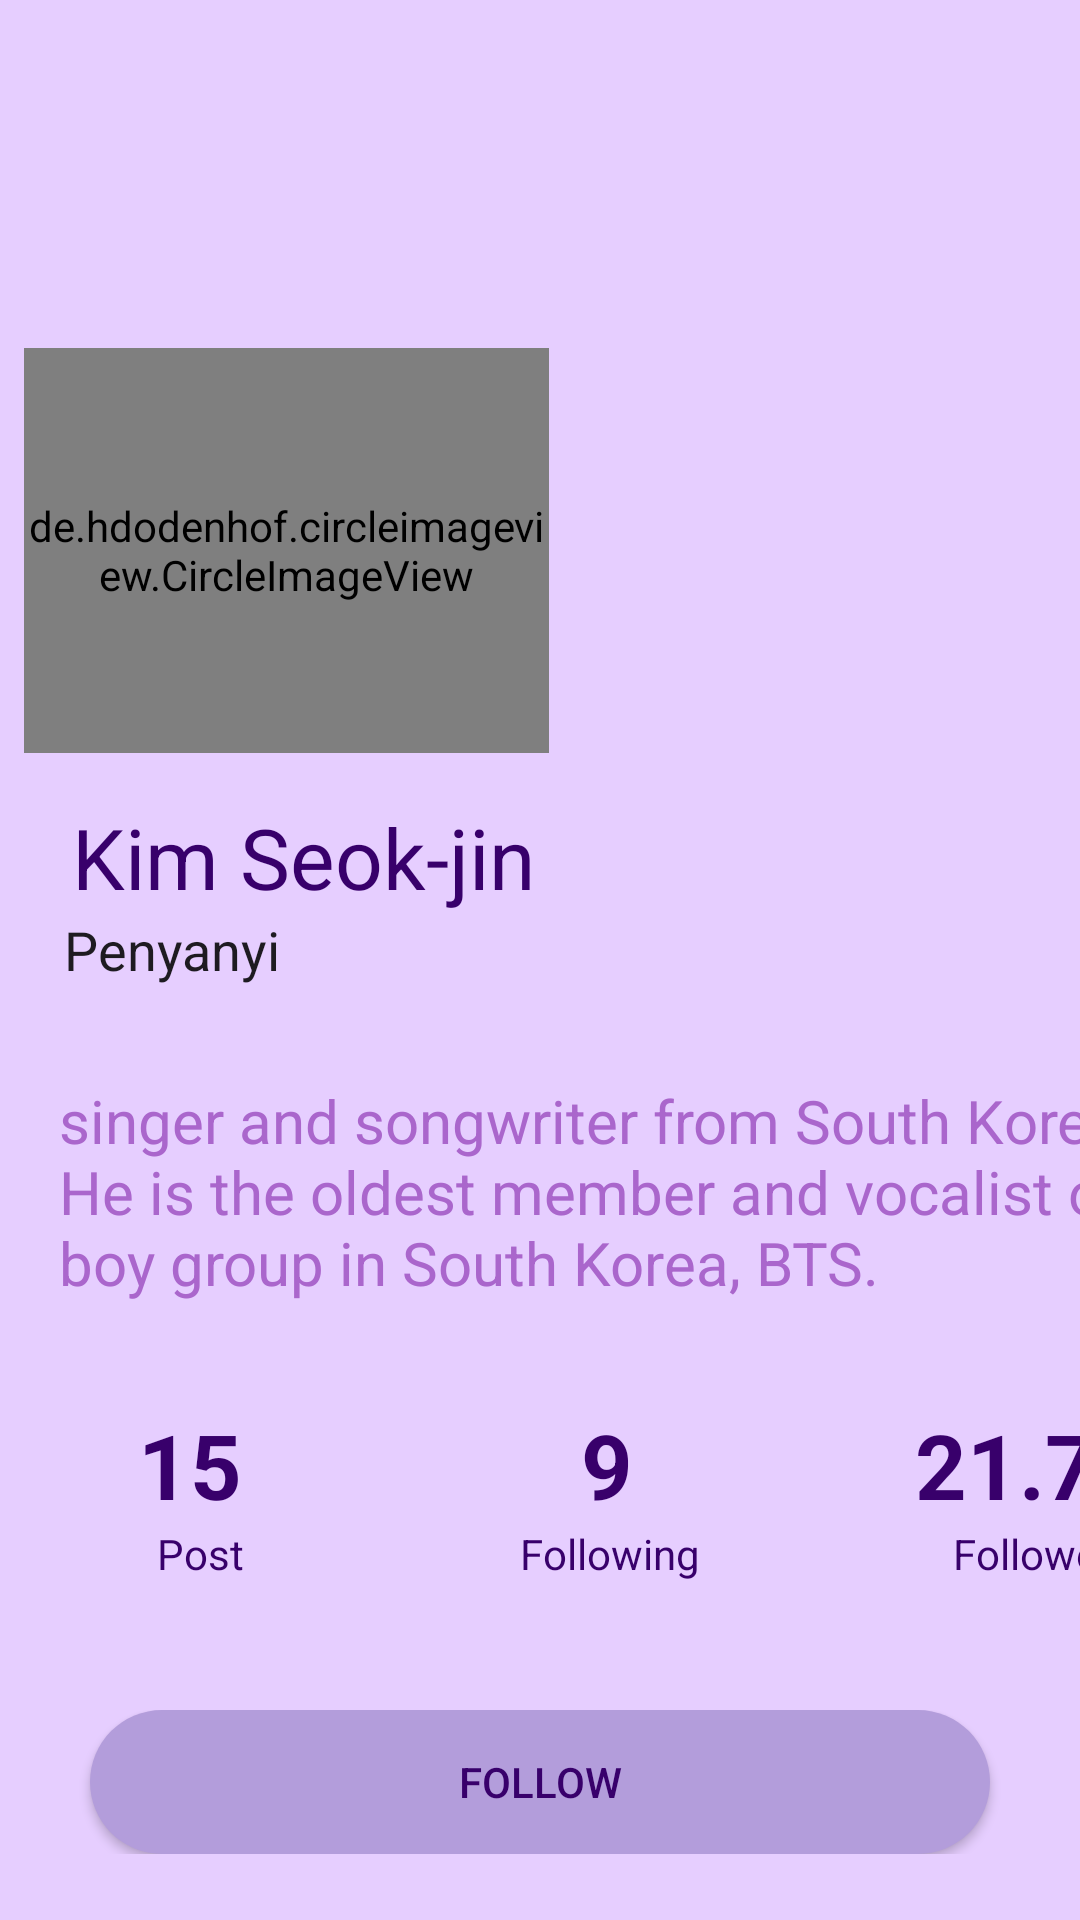

Produce the Android XML layout that renders to this screen, including the resource entries it uses.
<!-- AndroidManifest.xml: application theme AppTheme -->
<!-- res/layout/activity_main.xml -->
<?xml version="1.0" encoding="utf-8"?>
<android.support.constraint.ConstraintLayout xmlns:android="http://schemas.android.com/apk/res/android"
    xmlns:app="http://schemas.android.com/apk/res-auto"
    xmlns:tools="http://schemas.android.com/tools"
    android:layout_width="match_parent"
    android:layout_height="wrap_content"
    tools:context=".MainActivity"
    android:background="@color/background">

    <ImageView
        android:id="@+id/btn_back"
        style="@style/TextContext"
        android:layout_marginTop="16dp"
        android:src="@drawable/back"
        app:layout_constraintStart_toStartOf="parent"
        app:layout_constraintTop_toTopOf="parent" />

    <de.hdodenhof.circleimageview.CircleImageView
        android:id="@+id/jin"
        android:layout_width="175dp"
        android:layout_height="135dp"
        android:layout_marginStart="8dp"
        android:layout_marginLeft="8dp"
        android:layout_marginTop="116dp"
        android:src="@drawable/jinpurple"
        app:layout_constraintStart_toStartOf="parent"
        app:layout_constraintTop_toTopOf="parent" />

    <TextView
        android:id="@+id/jiname"
        android:layout_width="wrap_content"
        android:layout_height="wrap_content"
        android:layout_marginStart="24dp"
        android:layout_marginLeft="24dp"
        android:layout_marginTop="16dp"
        android:text="@string/jin"
        android:textColor="@color/angka"
        android:textSize="28sp"
        app:layout_constraintStart_toStartOf="parent"
        app:layout_constraintTop_toBottomOf="@+id/jin" />

    <TextView
        android:id="@+id/jinjob"
        style="@style/TextContext"
        android:layout_marginEnd="8dp"
        android:layout_marginRight="8dp"
        android:text="@string/job"
        android:textSize="18sp"
        app:layout_constraintEnd_toEndOf="parent"
        app:layout_constraintHorizontal_bias="0.049"
        app:layout_constraintStart_toStartOf="parent"
        app:layout_constraintTop_toBottomOf="@+id/jiname" />

    <TextView
        android:id="@+id/jinprofile"
        android:layout_width="406dp"
        android:layout_height="92dp"
        android:layout_marginStart="8dp"
        android:layout_marginLeft="8dp"
        android:layout_marginTop="360dp"
        android:layout_marginEnd="8dp"
        android:layout_marginRight="8dp"
        android:text="@string/profileJin"
        android:textColor="@android:color/holo_purple"
        android:textSize="20sp"
        app:layout_constraintEnd_toEndOf="parent"
        app:layout_constraintHorizontal_bias="0.0"
        app:layout_constraintStart_toStartOf="parent"
        app:layout_constraintTop_toTopOf="parent" />

    <include
        android:id="@+id/include_three"
        layout="@layout/layout_three"
        android:layout_width="438dp"
        android:layout_height="241dp"
        android:layout_marginTop="16dp"
        app:layout_constraintStart_toStartOf="parent"
        app:layout_constraintTop_toBottomOf="@+id/jinprofile" />

    <include
        android:id="@+id/include_button"
        layout="@layout/layout_button"
        android:layout_width="match_parent"
        android:layout_height="wrap_content"
        android:layout_marginTop="570dp"
        app:layout_constraintEnd_toEndOf="parent"
        app:layout_constraintStart_toStartOf="parent"
        app:layout_constraintTop_toTopOf="parent" />

</android.support.constraint.ConstraintLayout>
<!-- res/layout/layout_three.xml (included above) -->
<?xml version="1.0" encoding="utf-8"?>
<android.support.constraint.ConstraintLayout
    xmlns:android="http://schemas.android.com/apk/res/android"
    xmlns:app="http://schemas.android.com/apk/res-auto"
    xmlns:tools="http://schemas.android.com/tools"
    android:layout_width="match_parent"
    android:layout_height="match_parent">

    <TextView
        android:id="@+id/post"
        android:layout_width="wrap_content"
        android:layout_height="wrap_content"
        android:layout_marginEnd="35dp"
        android:layout_marginRight="35dp"
        android:text="@string/postan"
        android:textColor="@color/angka"
        android:textSize="30sp"
        android:textStyle="bold"
        app:layout_constraintEnd_toStartOf="@+id/following"
        app:layout_constraintStart_toStartOf="parent"
        app:layout_constraintTop_toTopOf="parent" />

    <TextView
        android:id="@+id/kiriman"
        android:layout_width="wrap_content"
        android:layout_height="wrap_content"
        android:layout_marginStart="16dp"
        android:layout_marginLeft="16dp"
        android:layout_marginEnd="24dp"
        android:layout_marginRight="24dp"
        android:text="@string/kiriman"
        android:textColor="@color/angka"
        app:layout_constraintEnd_toStartOf="@+id/diikuti"
        app:layout_constraintStart_toStartOf="parent"
        app:layout_constraintTop_toBottomOf="@+id/post" />

    <TextView
        android:id="@+id/following"
        style="@style/TextContext.1"
        android:text="@string/following"
        android:textColor="@color/angka"
        android:textSize="30sp"
        android:textStyle="bold"
        app:layout_constraintEnd_toStartOf="@+id/followers"
        app:layout_constraintStart_toEndOf="@+id/post"
        app:layout_constraintTop_toTopOf="parent" />

    <TextView
        android:id="@+id/followers"
        android:layout_width="wrap_content"
        android:layout_height="wrap_content"
        android:layout_marginStart="24dp"
        android:layout_marginLeft="24dp"
        android:text="@string/followers"
        android:textColor="@color/angka"
        android:textSize="30sp"
        android:textStyle="bold"
        app:layout_constraintEnd_toEndOf="parent"
        app:layout_constraintStart_toEndOf="@+id/following"
        app:layout_constraintTop_toTopOf="parent" />

    <TextView
        android:id="@+id/diikuti"
        style="@style/TextContext.1"
        android:text="@string/diikuti"
        android:textColor="@color/angka"
        app:layout_constraintEnd_toStartOf="@+id/pengikut"
        app:layout_constraintStart_toEndOf="@+id/kiriman"
        app:layout_constraintTop_toBottomOf="@+id/following" />

    <TextView
        android:id="@+id/pengikut"
        android:layout_width="wrap_content"
        android:layout_height="wrap_content"
        android:layout_marginStart="24dp"
        android:layout_marginLeft="24dp"
        android:layout_marginEnd="24dp"
        android:layout_marginRight="24dp"
        android:text="@string/pengikut"
        android:textColor="@color/angka"
        app:layout_constraintEnd_toEndOf="parent"
        app:layout_constraintStart_toEndOf="@+id/diikuti"
        app:layout_constraintTop_toBottomOf="@+id/followers" />




</android.support.constraint.ConstraintLayout>
<!-- res/layout/layout_button.xml (included above) -->
<?xml version="1.0" encoding="utf-8"?>
<android.support.constraint.ConstraintLayout
    xmlns:android="http://schemas.android.com/apk/res/android"
    xmlns:app="http://schemas.android.com/apk/res-auto"
    xmlns:tools="http://schemas.android.com/tools"
    android:layout_width="match_parent"
    android:layout_height="match_parent">

    <Button
        android:layout_width="300dp"
        android:layout_height="wrap_content"
        android:layout_marginStart="8dp"
        android:layout_marginLeft="8dp"
        android:layout_marginEnd="8dp"
        android:layout_marginRight="8dp"
        android:background="@drawable/layout_me"
        android:text="@string/polow"
        android:textColor="@color/angka"
        app:layout_constraintEnd_toEndOf="parent"
        app:layout_constraintStart_toStartOf="parent"
        tools:layout_editor_absoluteY="8dp" />

</android.support.constraint.ConstraintLayout>
<!-- resources referenced by this layout -->
<resources>
  <color name="angka">#38006b</color>
  <color name="background">#e6ceff</color>
  <!-- drawable jinpurple: jpg bitmap (drawable, 48386 bytes) -->
  <!-- drawable layout_me (drawable) -->
  <?xml version="1.0" encoding="utf-8"?>
  <shape xmlns:android="http://schemas.android.com/apk/res/android">
      <corners
          android:radius="25dp"></corners>
  
      <solid
          android:color="#b39ddb"></solid>
  </shape>
  <string name="diikuti">Following</string>
  <string name="followers">21.7M</string>
  <string name="following">9</string>
  <string name="jin">Kim Seok-jin</string>
  <string name="job">Penyanyi</string>
  <string name="kiriman">Post</string>
  <string name="pengikut">Followers</string>
  <string name="polow">Follow</string>
  <string name="postan">15</string>
  <string name="profileJin">\t singer and songwriter from South Korea.\n
          \t He is the oldest member and vocalist of a\n
          \t boy group in South Korea, BTS. </string>
  <style name="TextContext" parent="Theme.AppCompat.Light.NoActionBar">
          <item name="android:layout_width">wrap_content</item>
          <item name="android:layout_height">wrap_content</item>
          <item name="android:layout_marginStart">8dp</item>
          <item name="android:layout_marginLeft">8dp</item>
      </style>
  <style name="TextContext.1" parent="Theme.AppCompat.Light.NoActionBar">
          <item name="android:layout_width">wrap_content</item>
          <item name="android:layout_height">wrap_content</item>
          <item name="android:layout_marginStart">32dp</item>
          <item name="android:layout_marginLeft">32dp</item>
          <item name="android:layout_marginEnd">24dp</item>
          <item name="android:layout_marginRight">24dp</item>
      </style>
  <style name="AppTheme" parent="Theme.AppCompat.Light.NoActionBar">
          
          <item name="colorPrimary">@color/colorPrimary</item>
          <item name="colorPrimaryDark">@color/colorPrimaryDark</item>
          <item name="colorAccent">@color/colorAccent</item>
      </style>
  <color name="colorPrimary">#008577</color>
  <color name="colorPrimaryDark">#836fa9</color>
  <color name="colorAccent">#D81B60</color>
</resources>
